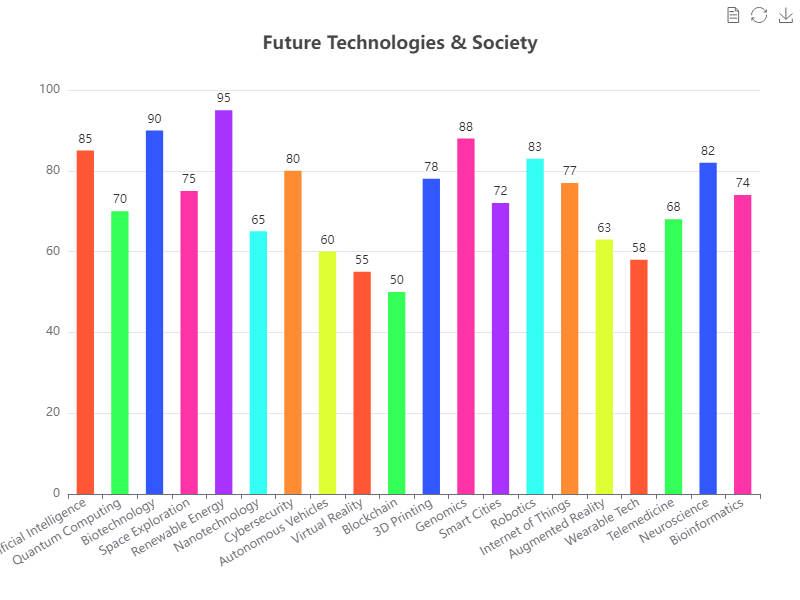

Data behind this chart, as committed beside it:
Category, Value
Artificial Intelligence, 85
Quantum Computing, 70
Biotechnology, 90
Space Exploration, 75
Renewable Energy, 95
Nanotechnology, 65
Cybersecurity, 80
Autonomous Vehicles, 60
Virtual Reality, 55
Blockchain, 50
3D Printing, 78
Genomics, 88
Smart Cities, 72
Robotics, 83
Internet of Things, 77
Augmented Reality, 63
Wearable Tech, 58
Telemedicine, 68
Neuroscience, 82
Bioinformatics, 74
